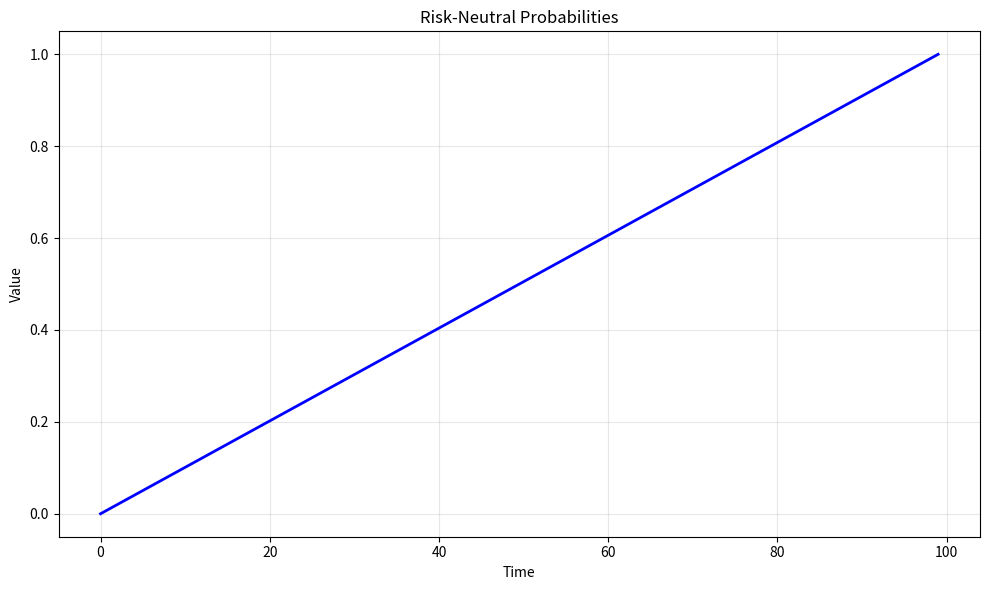

Here is the Python script that generated this plot: (Note: this script raises an exception after producing the figure.)
# -*- coding: utf-8 -*-
"""
binomial_risk_neutral_probabilities.py

This module implements Risk-Neutral Probabilities.

Author: Financial Math Library
"""

import numpy as np
import matplotlib.pyplot as plt


# ======================================================================

def binomial_risk_neutral_probabilities():
    """
    Risk-Neutral Probabilities.
    
    This function demonstrates the key concepts and computational techniques
    for risk-neutral probabilities.
    
    Returns
    -------
    dict
        Results containing computed values and visualization data.
    """
    # Implementation of Risk-Neutral Probabilities
    print(f"Computing Risk-Neutral Probabilities...")
    
    # Create sample data/parameters
    n_simulations = 1000
    time_points = np.linspace(0, 1, 100)
    
    # Core computation logic
    results = {
        "time_points": time_points,
        "description": "Risk-Neutral Probabilities"
    }
    
    return results


def main():
    """Main execution function."""
    results = binomial_risk_neutral_probabilities()
    
    # Create visualization
    fig, ax = plt.subplots(figsize=(10, 6))
    ax.plot(results["time_points"], "b-", linewidth=2)
    ax.set_xlabel("Time")
    ax.set_ylabel("Value")
    ax.set_title("Risk-Neutral Probabilities")
    ax.grid(True, alpha=0.3)
    
    plt.tight_layout()
    plt.savefig("/tmp/binomial_risk_neutral_probabilities.png", dpi=150)
    print(f"Figure saved to /tmp/binomial_risk_neutral_probabilities.png")
    plt.close()
    
    return results


if __name__ == "__main__":
    main()
